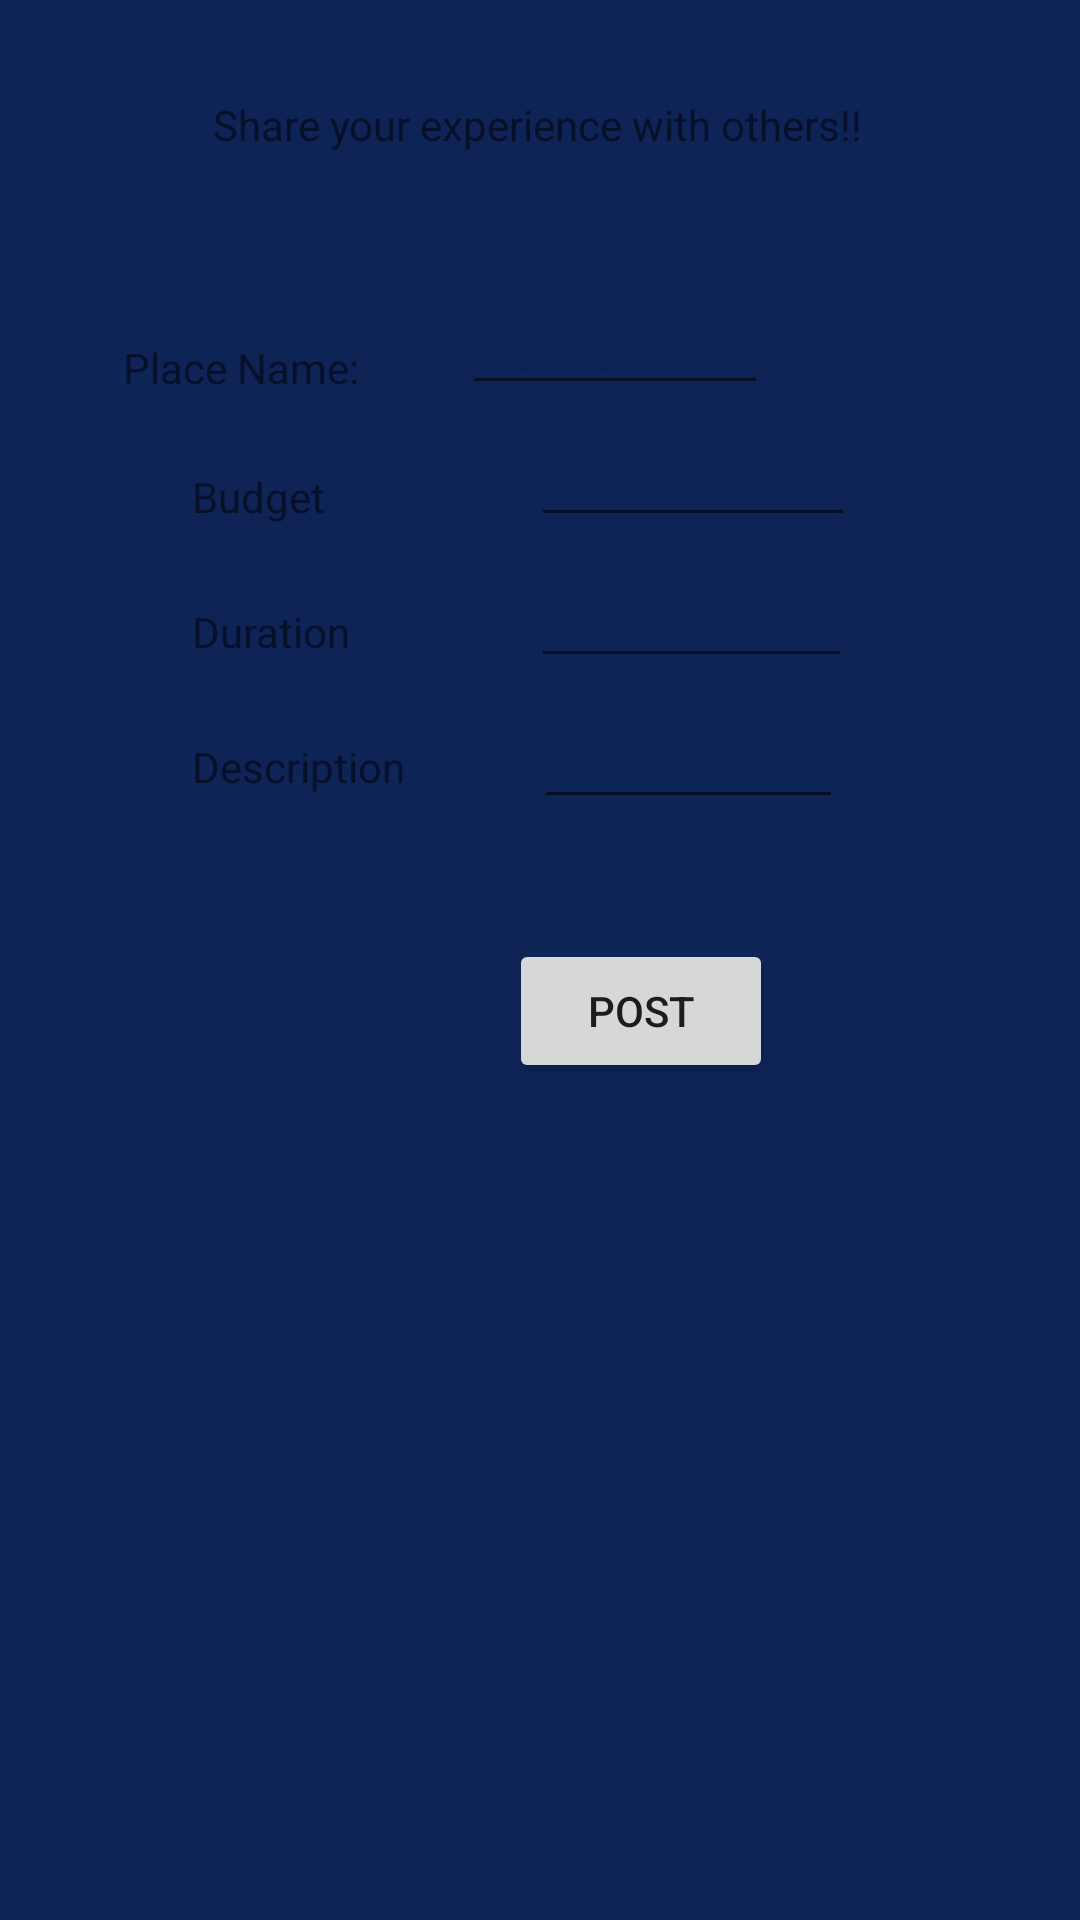

The Android layout XML behind this screen, and the referenced resources:
<!-- AndroidManifest.xml: application theme AppTheme -->
<!-- res/layout/activity_post.xml -->
<?xml version="1.0" encoding="utf-8"?>
<android.support.constraint.ConstraintLayout xmlns:android="http://schemas.android.com/apk/res/android"
    xmlns:app="http://schemas.android.com/apk/res-auto"
    xmlns:tools="http://schemas.android.com/tools"
    android:layout_width="match_parent"
    android:layout_height="match_parent"
    tools:context=".PostActivity">

    <TextView
        android:id="@+id/textView"
        android:layout_width="218dp"
        android:layout_height="33dp"
        android:layout_marginEnd="8dp"
        android:layout_marginStart="8dp"
        android:layout_marginTop="32dp"
        android:text="@string/postTitle"
        app:layout_constraintEnd_toEndOf="parent"
        app:layout_constraintStart_toStartOf="parent"
        app:layout_constraintTop_toTopOf="parent" />

    <TextView
        android:id="@+id/textView2"
        android:layout_width="105dp"
        android:layout_height="23dp"
        android:layout_marginEnd="8dp"
        android:layout_marginStart="64dp"
        android:layout_marginTop="48dp"
        android:text="@string/placeName"
        app:layout_constraintEnd_toStartOf="@+id/editText"
        app:layout_constraintHorizontal_bias="1.0"
        app:layout_constraintStart_toStartOf="parent"
        app:layout_constraintTop_toBottomOf="@+id/textView" />

    <EditText
        android:id="@+id/editText"
        android:layout_width="102dp"
        android:layout_height="22dp"
        android:layout_marginEnd="104dp"
        android:layout_marginTop="48dp"
        android:ems="10"
        android:inputType="textPersonName"
        android:text="Name"
        app:layout_constraintEnd_toEndOf="parent"
        app:layout_constraintTop_toBottomOf="@+id/textView" />

    <TextView
        android:id="@+id/textView3"
        android:layout_width="105dp"
        android:layout_height="25dp"
        android:layout_marginStart="64dp"
        android:layout_marginTop="20dp"
        android:text="@string/budget"
        app:layout_constraintStart_toStartOf="parent"
        app:layout_constraintTop_toBottomOf="@+id/textView2" />

    <EditText
        android:id="@+id/editText2"
        android:layout_width="108dp"
        android:layout_height="24dp"
        android:layout_marginEnd="104dp"
        android:layout_marginStart="8dp"
        android:layout_marginTop="20dp"
        android:ems="10"
        android:inputType="numberSigned"
        app:layout_constraintEnd_toEndOf="parent"
        app:layout_constraintHorizontal_bias="0.0"
        app:layout_constraintStart_toEndOf="@+id/textView3"
        app:layout_constraintTop_toBottomOf="@+id/editText" />

    <TextView
        android:id="@+id/textView4"
        android:layout_width="103dp"
        android:layout_height="25dp"
        android:layout_marginStart="64dp"
        android:layout_marginTop="20dp"
        android:text="@string/duration"
        app:layout_constraintStart_toStartOf="parent"
        app:layout_constraintTop_toBottomOf="@+id/textView3" />

    <TextView
        android:id="@+id/textView5"
        android:layout_width="102dp"
        android:layout_height="26dp"
        android:layout_marginStart="64dp"
        android:layout_marginTop="20dp"
        android:text="@string/description"
        app:layout_constraintStart_toStartOf="parent"
        app:layout_constraintTop_toBottomOf="@+id/textView4" />

    <EditText
        android:id="@+id/editText3"
        android:layout_width="107dp"
        android:layout_height="27dp"
        android:layout_marginEnd="8dp"
        android:layout_marginStart="8dp"
        android:layout_marginTop="20dp"
        android:ems="10"
        android:inputType="number"
        app:layout_constraintEnd_toEndOf="parent"
        app:layout_constraintHorizontal_bias="0.028"
        app:layout_constraintStart_toEndOf="@+id/textView4"
        app:layout_constraintTop_toBottomOf="@+id/editText2" />

    <EditText
        android:id="@+id/editText4"
        android:layout_width="103dp"
        android:layout_height="27dp"
        android:layout_marginEnd="8dp"
        android:layout_marginStart="12dp"
        android:layout_marginTop="20dp"
        android:ems="10"
        android:inputType="textMultiLine"
        app:layout_constraintEnd_toEndOf="parent"
        app:layout_constraintHorizontal_bias="0.0"
        app:layout_constraintStart_toEndOf="@+id/textView5"
        app:layout_constraintTop_toBottomOf="@+id/editText3" />

    <Button
        android:id="@+id/button"
        android:layout_width="wrap_content"
        android:layout_height="wrap_content"
        android:layout_marginEnd="8dp"
        android:layout_marginStart="8dp"
        android:layout_marginTop="40dp"
        android:text="@string/post"
        app:layout_constraintEnd_toEndOf="parent"
        app:layout_constraintHorizontal_bias="0.632"
        app:layout_constraintStart_toStartOf="parent"
        app:layout_constraintTop_toBottomOf="@+id/editText4" />
</android.support.constraint.ConstraintLayout>
<!-- resources referenced by this layout -->
<resources>
  <string name="budget">Budget</string>
  <string name="description">Description</string>
  <string name="duration">Duration</string>
  <string name="placeName">Place Name: </string>
  <string name="post">Post</string>
  <string name="postTitle">Share your experience with others!!</string>
  <style name="AppTheme" parent="Base.Theme.AppCompat.Light.DarkActionBar">
          
          <item name="colorPrimary">@color/colorPrimary</item>
          <item name="colorPrimaryDark">@color/colorPrimaryDark</item>
          <item name="colorAccent">@color/colorAccent</item>
          <item name="android:windowBackground">@color/windowBackgroundColor </item>
      </style>
  <color name="colorPrimary">#3F51B5</color>
  <color name="colorPrimaryDark">#303F9F</color>
  <color name="colorAccent">#FF4081</color>
  <color name="windowBackgroundColor"> #0E2356 </color>
</resources>
